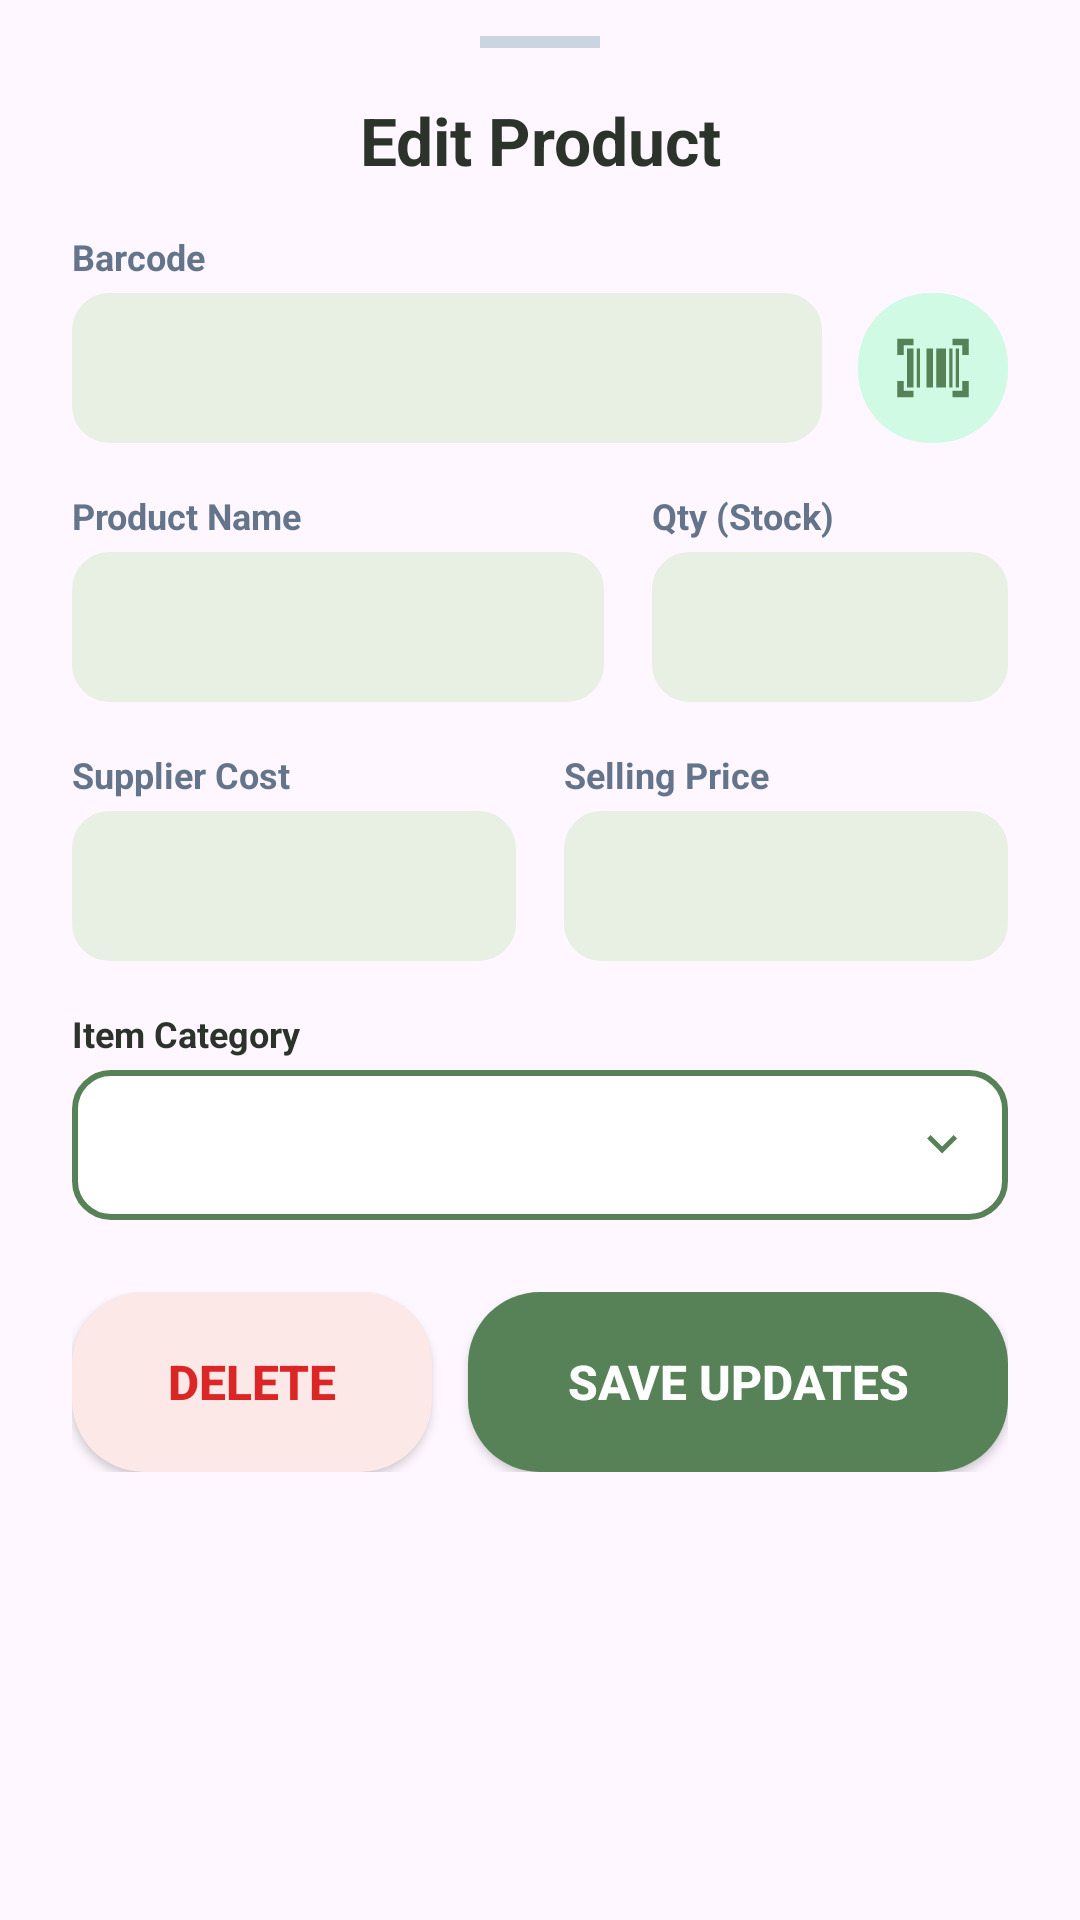

The Android layout XML behind this screen, and the referenced resources:
<!-- AndroidManifest.xml: application theme Theme.SariSariStoreApp -->
<!-- res/layout/layout_edit_product_sheet.xml -->
<?xml version="1.0" encoding="utf-8"?>
<LinearLayout xmlns:android="http://schemas.android.com/apk/res/android"
    xmlns:app="http://schemas.android.com/apk/res-auto"
    android:layout_width="match_parent"
    android:layout_height="wrap_content"
    android:background="@drawable/bg_card_rounded"
    android:orientation="vertical"
    android:paddingTop="12dp">

    <View
        android:layout_width="40dp"
        android:layout_height="4dp"
        android:layout_gravity="center_horizontal"
        android:background="#CBD5E1"
        android:layout_marginBottom="16dp" />

    <TextView
        android:layout_width="match_parent"
        android:layout_height="wrap_content"
        android:text="Edit Product"
        android:textAlignment="center"
        android:textColor="@color/kanto_text_head"
        android:textSize="22sp"
        android:textStyle="bold"
        android:layout_marginBottom="16dp" />

    <androidx.core.widget.NestedScrollView
        android:layout_width="match_parent"
        android:layout_height="wrap_content"
        android:fadeScrollbars="false">

        <LinearLayout
            android:layout_width="match_parent"
            android:layout_height="wrap_content"
            android:orientation="vertical">

            <LinearLayout android:layout_width="match_parent" android:layout_height="wrap_content" android:orientation="horizontal" android:paddingHorizontal="24dp" android:layout_marginBottom="16dp">
                <LinearLayout android:layout_width="0dp" android:layout_height="wrap_content" android:layout_weight="1" android:orientation="vertical" android:layout_marginEnd="12dp">
                    <TextView android:layout_width="wrap_content" android:layout_height="wrap_content" android:text="Barcode" android:textColor="#64748B" android:textSize="12sp" android:textStyle="bold" android:layout_marginBottom="4dp"/>
                    <EditText android:id="@+id/etEditBarcode" android:layout_width="match_parent" android:layout_height="50dp" android:background="@drawable/bg_rounded_input" android:backgroundTint="#E8F0E3" android:paddingHorizontal="16dp" android:textColor="@color/kanto_text_head" android:textSize="14sp"/>
                </LinearLayout>
                <ImageView android:id="@+id/btnEditScan" android:layout_width="50dp" android:layout_height="50dp" android:layout_gravity="bottom" android:background="@drawable/bg_rounded_button" android:backgroundTint="#D1FAE5" android:src="@drawable/ic_barcodescanner" android:padding="12dp" app:tint="@color/kanto_primary" />
            </LinearLayout>

            <LinearLayout android:layout_width="match_parent" android:layout_height="wrap_content" android:orientation="horizontal" android:paddingHorizontal="24dp" android:layout_marginBottom="16dp" android:baselineAligned="false">
                <LinearLayout android:layout_width="0dp" android:layout_height="wrap_content" android:layout_weight="1.5" android:orientation="vertical" android:layout_marginEnd="8dp">
                    <TextView android:layout_width="wrap_content" android:layout_height="wrap_content" android:text="Product Name" android:textColor="#64748B" android:textSize="12sp" android:textStyle="bold" android:layout_marginBottom="4dp"/>
                    <EditText android:id="@+id/etEditName" android:layout_width="match_parent" android:layout_height="50dp" android:background="@drawable/bg_rounded_input" android:backgroundTint="#E8F0E3" android:paddingHorizontal="16dp" android:textColor="@color/kanto_text_head" android:inputType="textCapWords" android:textSize="14sp"/>
                </LinearLayout>

                <LinearLayout android:layout_width="0dp" android:layout_height="wrap_content" android:layout_weight="1" android:orientation="vertical" android:layout_marginStart="8dp">
                    <TextView android:layout_width="wrap_content" android:layout_height="wrap_content" android:text="Qty (Stock)" android:textColor="#64748B" android:textSize="12sp" android:textStyle="bold" android:layout_marginBottom="4dp"/>
                    <EditText android:id="@+id/etEditQty" android:layout_width="match_parent" android:layout_height="50dp" android:background="@drawable/bg_rounded_input" android:backgroundTint="#E8F0E3" android:paddingHorizontal="16dp" android:textColor="@color/kanto_text_head" android:inputType="number" android:textSize="14sp"/>
                </LinearLayout>
            </LinearLayout>

            <LinearLayout android:layout_width="match_parent" android:layout_height="wrap_content" android:orientation="horizontal" android:paddingHorizontal="24dp" android:layout_marginBottom="16dp">
                <LinearLayout android:layout_width="0dp" android:layout_height="wrap_content" android:layout_weight="1" android:orientation="vertical" android:layout_marginEnd="8dp">
                    <TextView android:layout_width="wrap_content" android:layout_height="wrap_content" android:text="Supplier Cost" android:textColor="#64748B" android:textSize="12sp" android:textStyle="bold" android:layout_marginBottom="4dp"/>
                    <EditText android:id="@+id/etEditCost" android:layout_width="match_parent" android:layout_height="50dp" android:background="@drawable/bg_rounded_input" android:backgroundTint="#E8F0E3" android:paddingHorizontal="16dp" android:textColor="@color/kanto_text_head" android:inputType="numberDecimal" android:textSize="14sp"/>
                </LinearLayout>
                <LinearLayout android:layout_width="0dp" android:layout_height="wrap_content" android:layout_weight="1" android:orientation="vertical" android:layout_marginStart="8dp">
                    <TextView android:layout_width="wrap_content" android:layout_height="wrap_content" android:text="Selling Price" android:textColor="#64748B" android:textSize="12sp" android:textStyle="bold" android:layout_marginBottom="4dp"/>
                    <EditText android:id="@+id/etEditSell" android:layout_width="match_parent" android:layout_height="50dp" android:background="@drawable/bg_rounded_input" android:backgroundTint="#E8F0E3" android:paddingHorizontal="16dp" android:textColor="@color/kanto_text_head" android:inputType="numberDecimal" android:textStyle="bold" android:textSize="14sp"/>
                </LinearLayout>
            </LinearLayout>

            <LinearLayout android:layout_width="match_parent" android:layout_height="wrap_content" android:orientation="vertical" android:paddingHorizontal="24dp" android:layout_marginBottom="24dp">
                <TextView android:layout_width="wrap_content" android:layout_height="wrap_content" android:text="Item Category" android:textColor="@color/kanto_text_head" android:textSize="12sp" android:textStyle="bold" android:layout_marginBottom="4dp"/>
                <RelativeLayout android:layout_width="match_parent" android:layout_height="50dp" android:background="@drawable/bg_spinner_outline">
                    <Spinner android:id="@+id/spinnerCategory" android:layout_width="match_parent" android:layout_height="match_parent" android:background="@android:color/transparent" android:popupBackground="@color/white" />
                    <ImageView android:layout_width="20dp" android:layout_height="20dp" android:layout_alignParentEnd="true" android:layout_centerVertical="true" android:layout_marginEnd="12dp" android:src="@drawable/ic_arrow_down" app:tint="@color/kanto_primary" android:importantForAccessibility="no"/>
                </RelativeLayout>
            </LinearLayout>

            <LinearLayout android:layout_width="match_parent" android:layout_height="wrap_content" android:orientation="horizontal" android:paddingHorizontal="24dp" android:layout_marginBottom="24dp">
                <Button android:id="@+id/btnEditDelete" android:layout_width="0dp" android:layout_height="60dp" android:layout_weight="0.8" android:layout_marginEnd="12dp" android:background="@drawable/bg_rounded_button" android:text="Delete" android:textColor="#DC2626" android:textSize="16sp" android:textStyle="bold" app:backgroundTint="#FCE8E6" />
                <Button android:id="@+id/btnEditSave" android:layout_width="0dp" android:layout_height="60dp" android:layout_weight="1.2" android:background="@drawable/bg_rounded_button" android:text="Save Updates" android:textColor="@color/white" android:textSize="16sp" android:textStyle="bold" app:backgroundTint="@color/kanto_primary" />
            </LinearLayout>

        </LinearLayout>
    </androidx.core.widget.NestedScrollView>
</LinearLayout>
<!-- resources referenced by this layout -->
<resources>
  <color name="kanto_primary">#578157</color>
  <color name="kanto_text_head">#2C332B</color>
  <color name="white">#FFFFFF</color>
  <!-- drawable bg_rounded_button (drawable) -->
  <?xml version="1.0" encoding="utf-8"?>
  <ripple xmlns:android="http://schemas.android.com/apk/res/android"
      android:color="#33000000"> <item>
      <shape>
          <solid android:color="@color/white" />
          <corners android:radius="24dp" />
      </shape>
  </item>
  
  </ripple>
  <!-- drawable bg_rounded_input (drawable) -->
  <?xml version="1.0" encoding="utf-8"?>
  <selector xmlns:android="http://schemas.android.com/apk/res/android">
  
      <item android:state_focused="true">
          <shape>
              <solid android:color="#DDE5D8" />
              <corners android:radius="12dp" />
              <stroke android:width="2dp" android:color="@color/kanto_primary" />
              <padding android:left="16dp" android:top="12dp" android:right="16dp" android:bottom="12dp" />
          </shape>
      </item>
  
      <item>
          <shape>
              <solid android:color="#DDE5D8" />
              <corners android:radius="12dp" />
              <stroke android:width="1dp" android:color="#C5CEC0" />
              <padding android:left="16dp" android:top="12dp" android:right="16dp" android:bottom="12dp" />
          </shape>
      </item>
  
  </selector>
  <!-- drawable bg_spinner_outline (drawable) -->
  <?xml version="1.0" encoding="utf-8"?>
  <shape xmlns:android="http://schemas.android.com/apk/res/android">
  
      <solid android:color="@color/white" />
  
      <stroke android:width="2dp" android:color="@color/kanto_primary" />
      <corners android:radius="12dp" />
  </shape>
  <!-- drawable ic_arrow_down (drawable) -->
  <vector xmlns:android="http://schemas.android.com/apk/res/android"
      android:width="24dp"
      android:height="24dp"
      android:viewportWidth="960"
      android:viewportHeight="960">
    <path
        android:pathData="M480,616 L240,376l56,-56 184,184 184,-184 56,56 -240,240Z"
        android:fillColor="#578157"/>
  </vector>
  <!-- drawable ic_barcodescanner (drawable) -->
  <vector xmlns:android="http://schemas.android.com/apk/res/android"
      android:width="24dp"
      android:height="24dp"
      android:viewportWidth="960"
      android:viewportHeight="960">
    <path
        android:pathData="M40,840v-200h80v120h120v80L40,840ZM720,840v-80h120v-120h80v200L720,840ZM160,720v-480h80v480h-80ZM280,720v-480h40v480h-40ZM400,720v-480h80v480h-80ZM520,720v-480h120v480L520,720ZM680,720v-480h40v480h-40ZM760,720v-480h40v480h-40ZM40,320v-200h200v80L120,200v120L40,320ZM840,320v-120L720,200v-80h200v200h-80Z"
        android:fillColor="#578157"/>
  </vector>
  <style name="Theme.SariSariStoreApp" parent="Base.Theme.SariSariStoreApp" />
  <style name="Base.Theme.SariSariStoreApp" parent="Theme.Material3.DayNight.NoActionBar">
          <item name="colorPrimary">@color/kanto_primary</item>
  
          <item name="android:statusBarColor">@color/kanto_primary</item>
          <item name="colorControlActivated">@color/kanto_primary</item>
          <item name="android:windowLightStatusBar">false</item>
      </style>
</resources>
